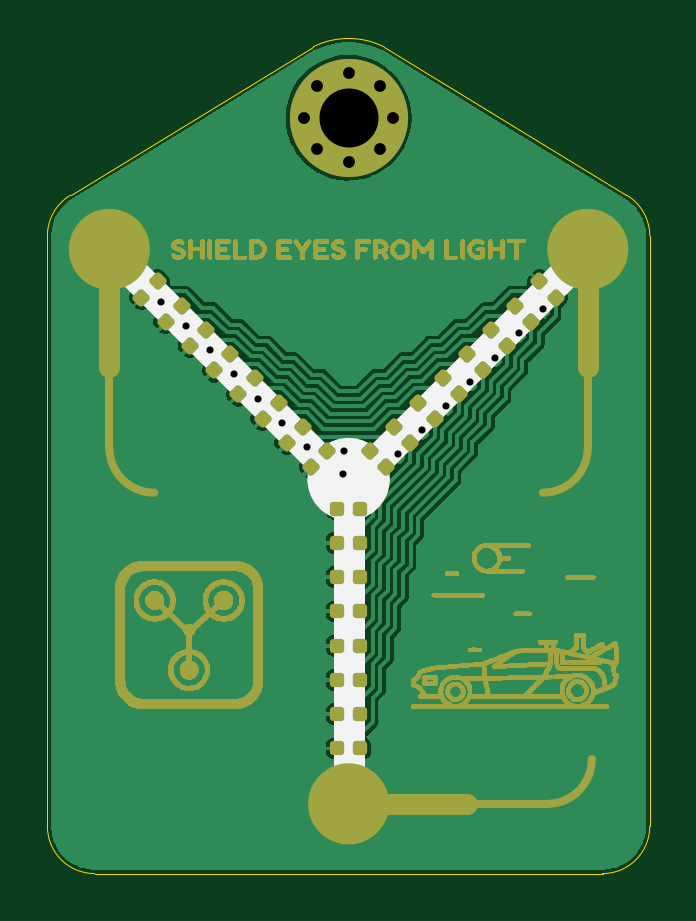
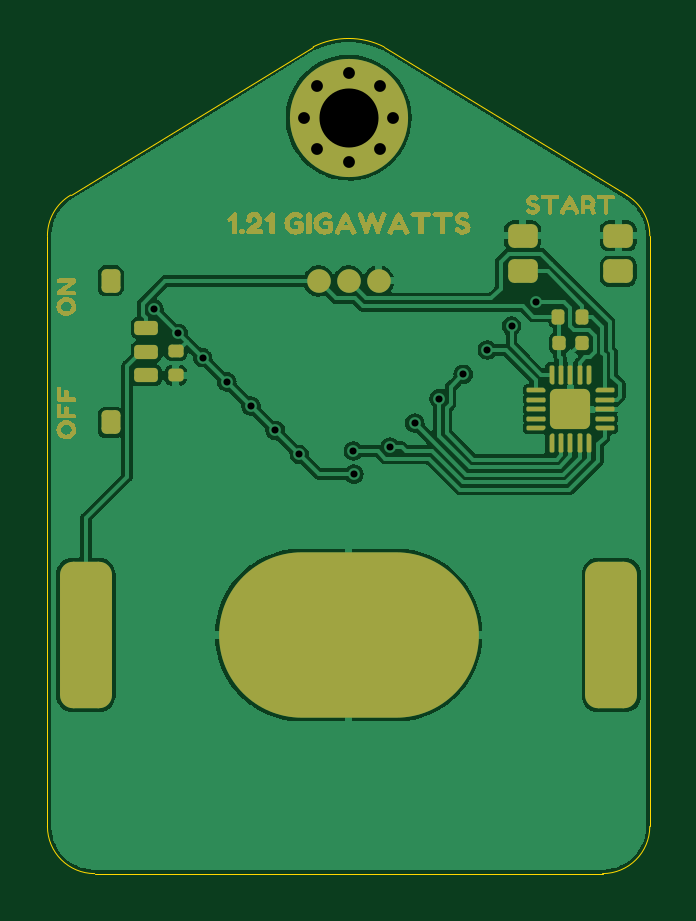
Circuit board: 10 layer files. Board 25.5 x 35.0 mm.
- bottom_copper: Flux Condenser-B_Cu.gbr (74218 bytes)
- bottom_mask: Flux Condenser-B_Mask.gbr (26962 bytes)
- paste: Flux Condenser-B_Paste.gbr (6225 bytes)
- bottom_silk: Flux Condenser-B_Silkscreen.gbr (26965 bytes)
- outline: Flux Condenser-Edge_Cuts.gbr (1079 bytes)
- top_copper: Flux Condenser-F_Cu.gbr (84868 bytes)
- top_mask: Flux Condenser-F_Mask.gbr (295796 bytes)
- paste: Flux Condenser-F_Paste.gbr (2968 bytes)
- top_silk: Flux Condenser-F_Silkscreen.gbr (296059 bytes)
- drill: Flux Condenser.drl (853 bytes)

=== bottom_copper: Flux Condenser-B_Cu.gbr (74218 bytes, source omitted) ===
=== bottom_mask: Flux Condenser-B_Mask.gbr (26962 bytes, source omitted) ===
=== paste: Flux Condenser-B_Paste.gbr (6225 bytes, source withheld) ===
=== bottom_silk: Flux Condenser-B_Silkscreen.gbr (26965 bytes, source omitted) ===
=== outline: Flux Condenser-Edge_Cuts.gbr ===
%TF.GenerationSoftware,KiCad,Pcbnew,(5.99.0-11748-g24a41559ca)*%
%TF.CreationDate,2021-08-27T16:42:58+03:00*%
%TF.ProjectId,Flux Condenser,466c7578-2043-46f6-9e64-656e7365722e,3A*%
%TF.SameCoordinates,PX7bfa480PY6bc3e40*%
%TF.FileFunction,Profile,NP*%
%FSLAX46Y46*%
G04 Gerber Fmt 4.6, Leading zero omitted, Abs format (unit mm)*
G04 Created by KiCad (PCBNEW (5.99.0-11748-g24a41559ca)) date 2021-08-27 16:42:58*
%MOMM*%
%LPD*%
G01*
G04 APERTURE LIST*
%TA.AperFunction,Profile*%
%ADD10C,0.050000*%
%TD*%
G04 APERTURE END LIST*
D10*
X0Y2000000D02*
X0Y27000000D01*
X25500000Y2000000D02*
G75*
G02*
X23500000Y0I-2000000J0D01*
G01*
X11250000Y34999999D02*
X985960Y28723868D01*
X24514040Y28723868D02*
X14249999Y34999999D01*
X11250000Y34999999D02*
G75*
G02*
X14249999Y34999999I1500000J-2999999D01*
G01*
X985960Y28723868D02*
G75*
G03*
X0Y27000000I1014040J-1723868D01*
G01*
X25500000Y27000000D02*
X25500000Y2000000D01*
X2000000Y0D02*
G75*
G02*
X0Y2000000I0J2000000D01*
G01*
X2000000Y0D02*
X23500000Y0D01*
X24514040Y28723868D02*
G75*
G02*
X25500000Y27000000I-1014040J-1723868D01*
G01*
M02*

=== top_copper: Flux Condenser-F_Cu.gbr (84868 bytes, source omitted) ===
=== top_mask: Flux Condenser-F_Mask.gbr (295796 bytes, source omitted) ===
=== paste: Flux Condenser-F_Paste.gbr (2968 bytes, source withheld) ===
=== top_silk: Flux Condenser-F_Silkscreen.gbr (296059 bytes, source omitted) ===
=== drill: Flux Condenser.drl ===
M48
; DRILL file {KiCad (5.99.0-11748-g24a41559ca)} date Friday, August 27, 2021 at 04:43:00 PM
; FORMAT={-:-/ absolute / metric / decimal}
; #@! TF.CreationDate,2021-08-27T16:43:00+03:00
; #@! TF.GenerationSoftware,Kicad,Pcbnew,(5.99.0-11748-g24a41559ca)
; #@! TF.FileFunction,MixedPlating,1,2
FMAT,2
METRIC
; #@! TA.AperFunction,Plated,PTH,ViaDrill
T1C0.300
; #@! TA.AperFunction,Plated,PTH,ComponentDrill
T2C0.500
; #@! TA.AperFunction,Plated,PTH,ComponentDrill
T3C2.500
%
G90
G05
T1
X4.83Y24.21
X5.854Y23.185
X6.874Y22.16
X7.899Y21.135
X8.924Y20.11
X9.949Y19.08
X10.984Y18.055
X12.53Y16.91
X12.547Y17.893
X14.833Y17.743
X15.858Y18.768
X16.883Y19.793
X17.908Y20.818
X18.933Y21.843
X19.958Y22.868
X20.983Y23.893
T2
X10.875Y32.0
X11.424Y33.326
X11.424Y30.674
X12.75Y33.875
X12.75Y30.125
X14.076Y33.326
X14.076Y30.674
X14.625Y32.0
T3
X12.75Y32.0
T0
M30

